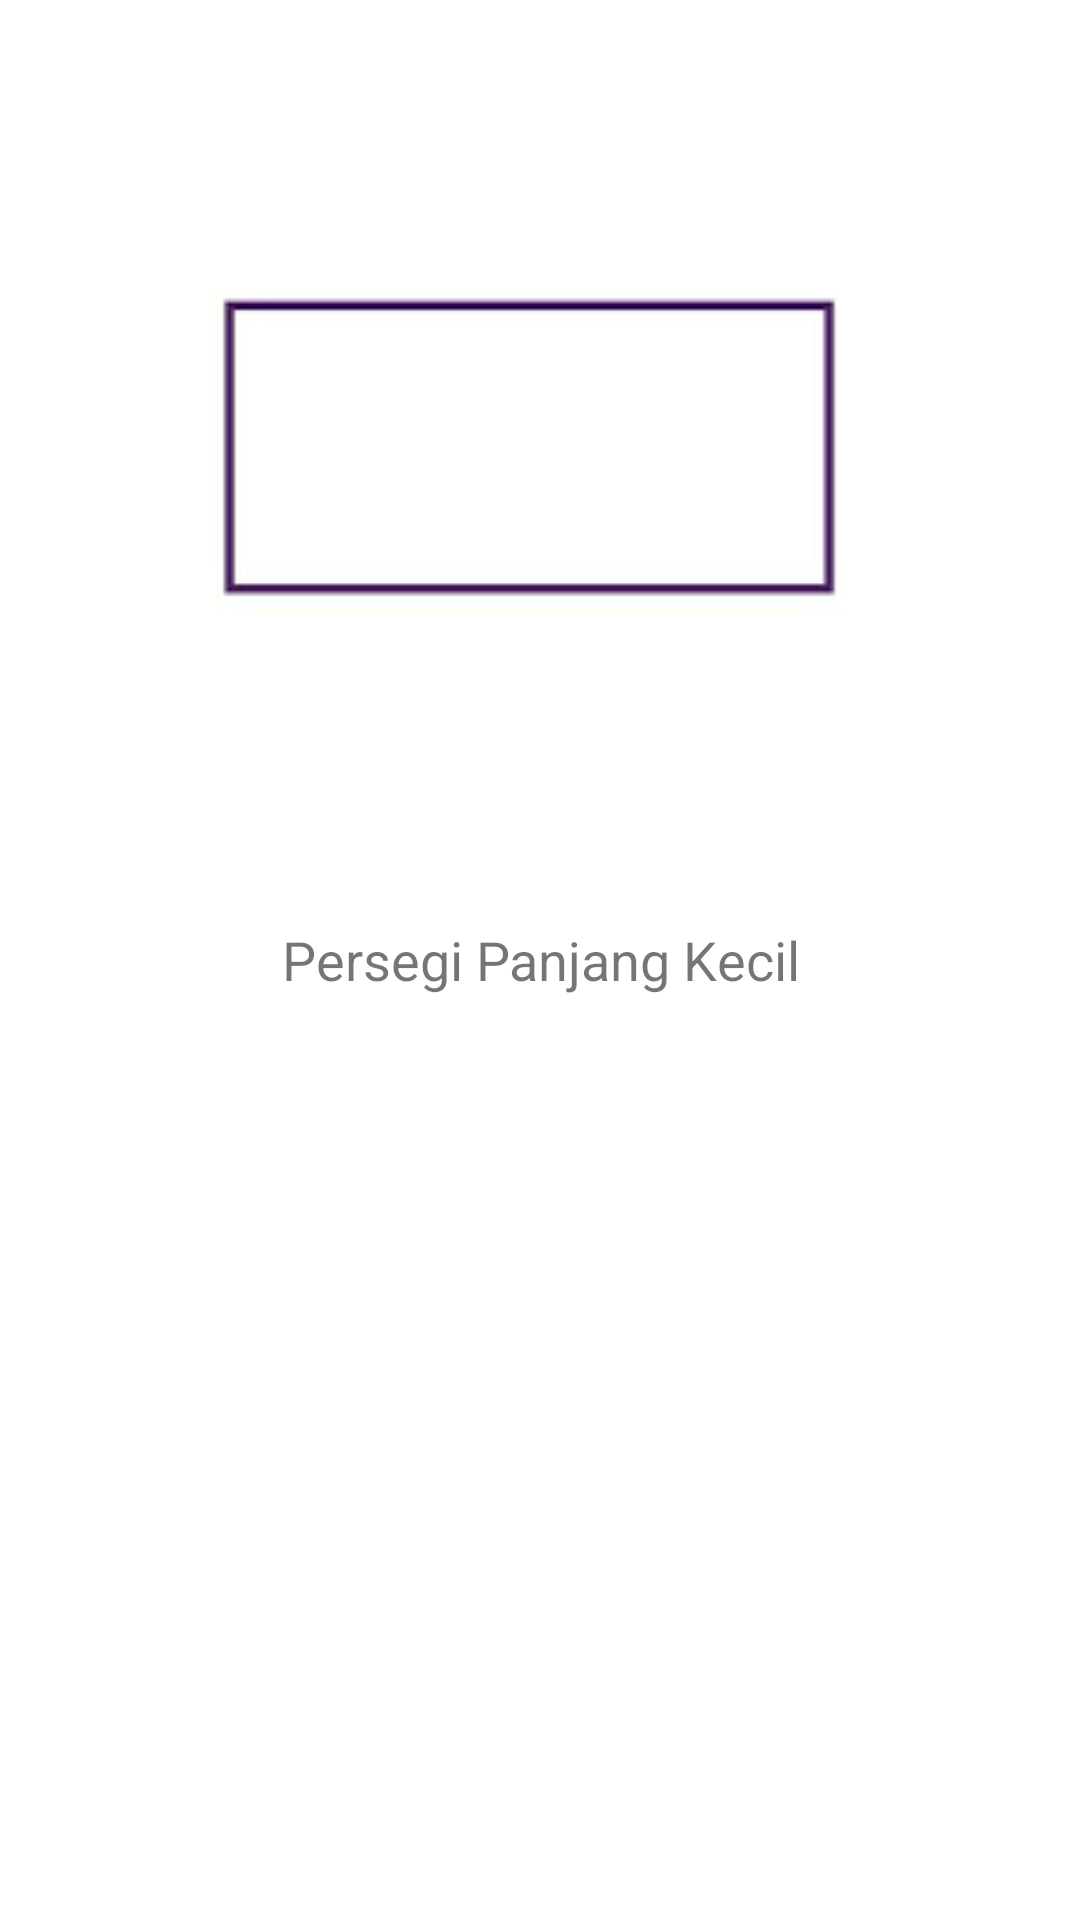

The Android layout XML behind this screen, and the referenced resources:
<!-- AndroidManifest.xml: application theme Theme.LuasPersegiPanjang -->
<!-- res/layout/fragment_lihat_gambar.xml -->
<?xml version="1.0" encoding="utf-8"?>
<LinearLayout
    xmlns:android="http://schemas.android.com/apk/res/android"
    xmlns:app="http://schemas.android.com/apk/res-auto"
    xmlns:tools="http://schemas.android.com/tools"
    android:orientation="vertical"
    android:layout_width="match_parent"
    android:layout_height="match_parent"
    android:layout_margin="16dp"
    android:weightSum="2" >

    <ImageView
        android:id="@+id/imageView"
        android:layout_width="match_parent"
        android:layout_height="0dp"
        android:layout_weight="1"
        android:contentDescription="@null"
        app:srcCompat="@drawable/ppkecil" />

    <TextView
        android:id="@+id/textView"
        android:layout_width="match_parent"
        android:layout_height="wrap_content"
        android:gravity="center_horizontal"
        android:textSize="18sp"
        android:text="@string/gambar_persegipanjang" />
</LinearLayout>
<!-- resources referenced by this layout -->
<resources>
  <!-- drawable ppkecil: png bitmap (drawable, 951 bytes) -->
  <string name="gambar_persegipanjang">Persegi Panjang Kecil</string>
  <style name="Theme.LuasPersegiPanjang" parent="Theme.MaterialComponents.DayNight.DarkActionBar">
          
          <item name="colorPrimary">@color/yellow_500</item>
          <item name="colorPrimaryVariant">@color/yellow_700</item>
          <item name="colorOnPrimary">@color/white</item>
          
          <item name="colorSecondary">@color/teal_200</item>
          <item name="colorSecondaryVariant">@color/teal_700</item>
          <item name="colorOnSecondary">@color/black</item>
          
          <item name="android:statusBarColor" tools:targetApi="l">?attr/colorPrimaryVariant</item>
          
      </style>
  <color name="yellow_500">#FF9800</color>
  <color name="yellow_700">#AF6B05</color>
  <color name="white">#FFFFFFFF</color>
  <color name="teal_200">#FF03DAC5</color>
  <color name="teal_700">#FF018786</color>
  <color name="black">#FF000000</color>
</resources>
